Image classification data set "tea sickness dataset" (Hews99vi/Tea-diseases-Detection-model on GitHub). Class labels (8): anthracnose, algal leaf, bird eye spot, brown blight, gray light, healthy, red leaf spot, white spot.

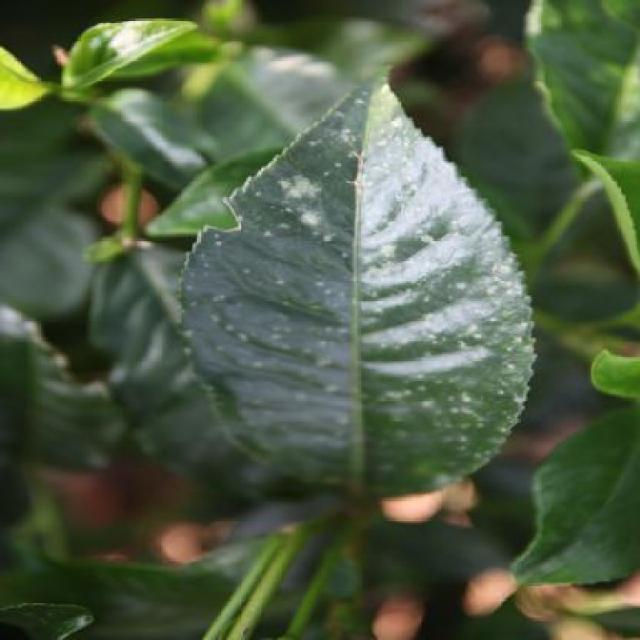
Label: white spot

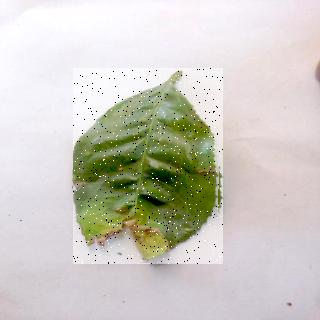
Label: algal leaf

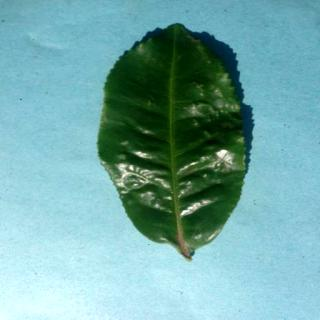
Label: healthy

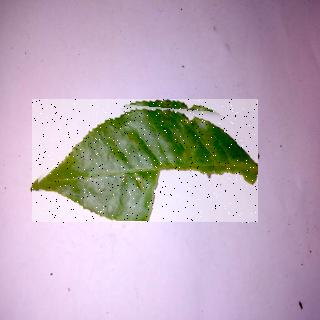
Label: bird eye spot

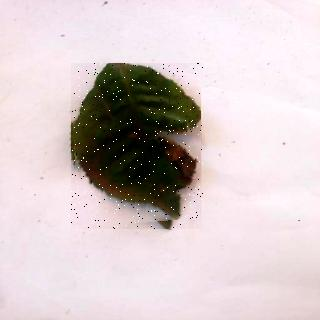
Label: brown blight

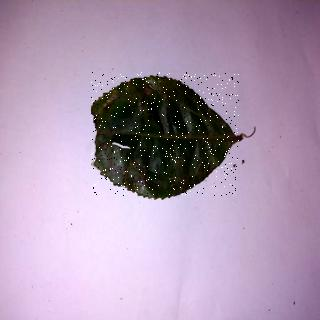
Label: anthracnose
